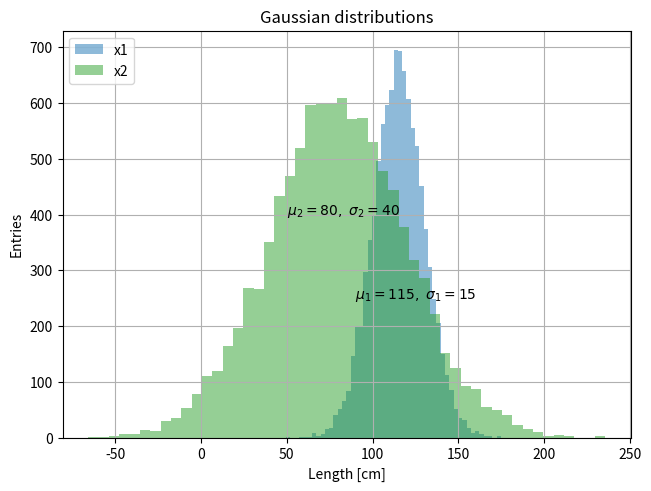

This figure's Python source:
import numpy as np
import matplotlib.pyplot as plt

mu1, sigma1 = 115, 15
mu2, sigma2 = 80, 40
x1 = mu1 + sigma1 * np.random.randn(10000)
x2 = mu2 + sigma2 * np.random.randn(10000)
fig, ax = plt.subplots( layout='constrained')
# the histogram of the data
n, bins, patches = ax.hist(x1, 50, facecolor='C0', alpha=0.5, label='x1')
n, bins, patches = ax.hist(x2, 50, facecolor='C2', alpha=0.5, label='x2')
ax.set_xlabel('Length [cm]')
ax.set_ylabel('Entries')
ax.set_title('Gaussian distributions')
ax.text(90, 250, r'$\mu_{1}=115,\ \sigma_{1}=15$')
ax.text(50, 400, r'$\mu_{2}=80,\ \sigma_{2}=40$')
#ax.axis([55, 175, 0, 0.03])
ax.grid(True)
ax.legend(loc="upper left")

fig.savefig("rndhist.png")
